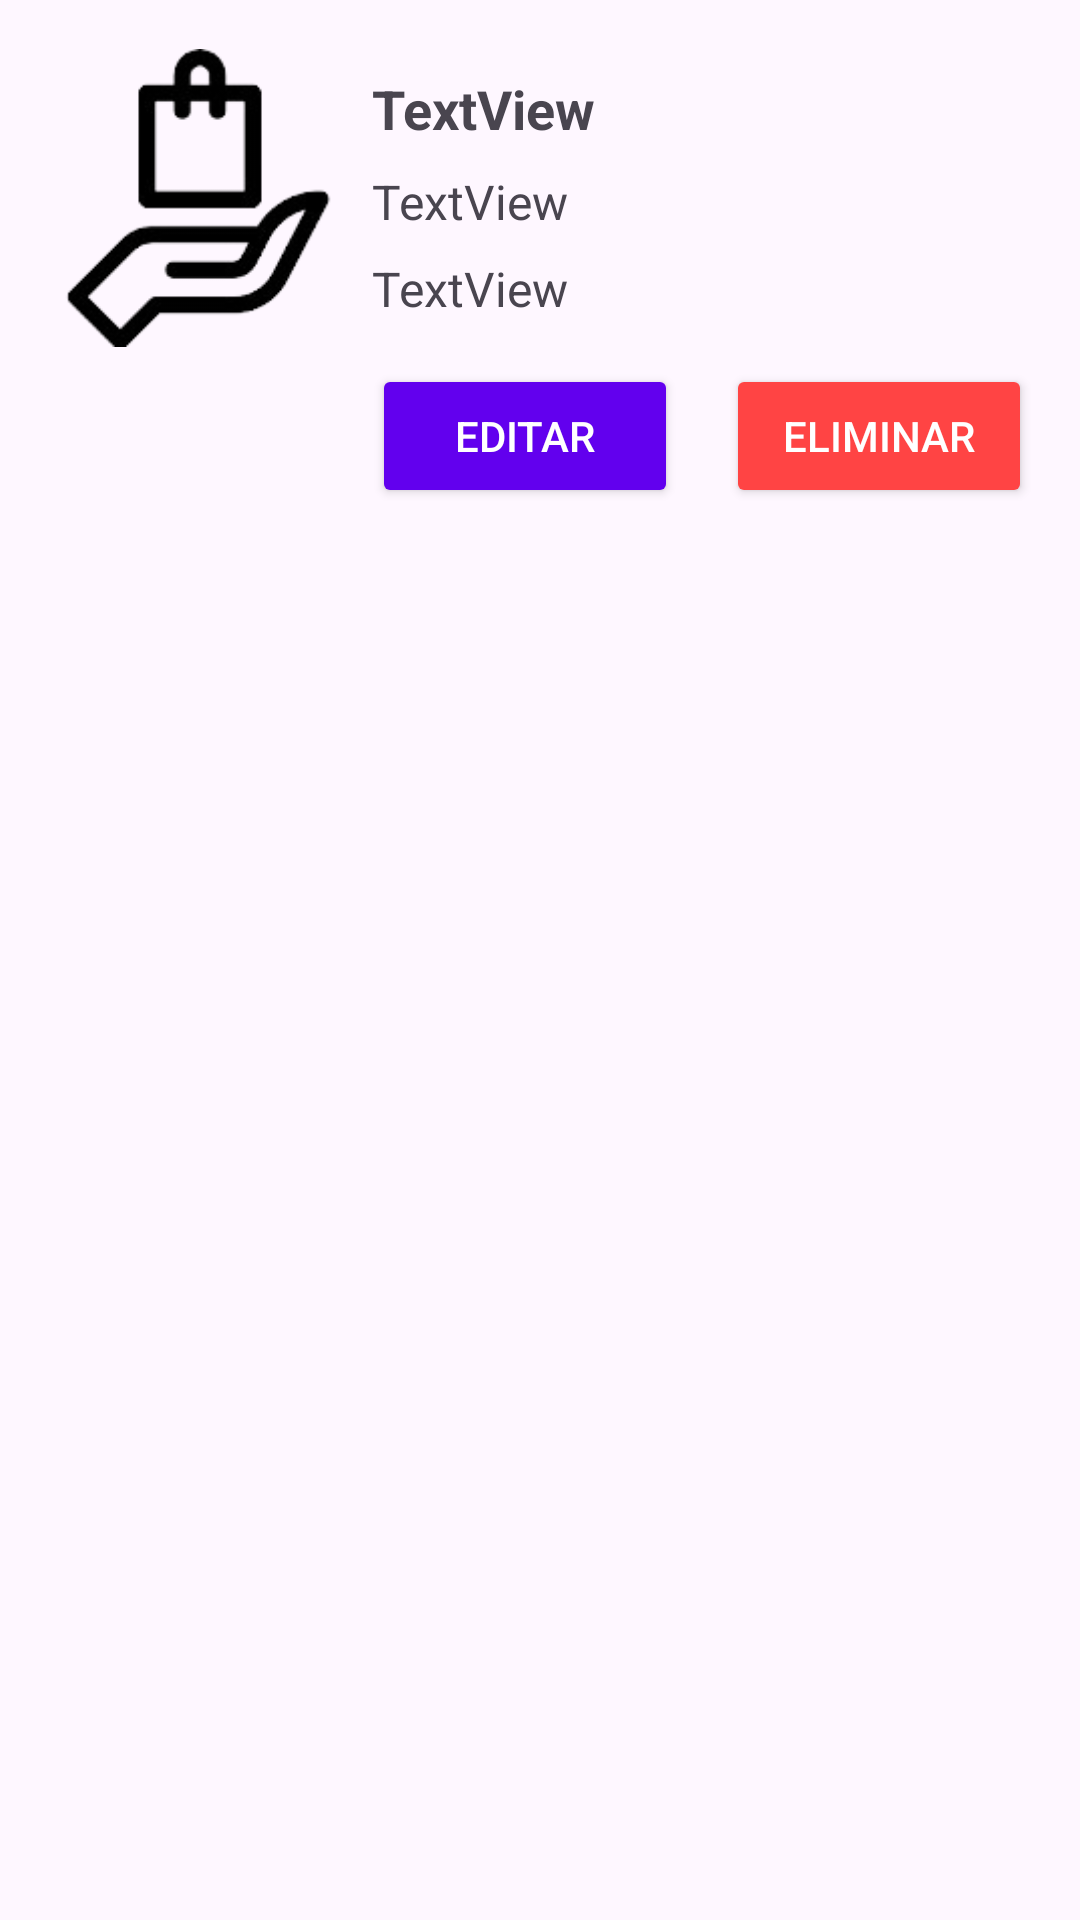

The Android layout XML behind this screen, and the referenced resources:
<!-- AndroidManifest.xml: application theme Theme.Profundizacion -->
<!-- res/layout/product_item.xml -->
<?xml version="1.0" encoding="utf-8"?>

<androidx.constraintlayout.widget.ConstraintLayout xmlns:android="http://schemas.android.com/apk/res/android"
    xmlns:app="http://schemas.android.com/apk/res-auto"
    xmlns:tools="http://schemas.android.com/tools"
    android:layout_width="match_parent"
    android:layout_height="wrap_content"
    android:padding="16dp">

    <ImageView
        android:id="@+id/product_img"
        android:layout_width="100dp"
        android:layout_height="100dp"
        android:layout_marginEnd="16dp"
        app:layout_constraintStart_toStartOf="parent"
        app:layout_constraintTop_toTopOf="parent"
        app:srcCompat="@drawable/product_icon" />

    <TextView
        android:id="@+id/product_name"
        android:layout_width="0dp"
        android:layout_height="wrap_content"
        android:layout_marginStart="8dp"
        android:layout_marginTop="8dp"
        android:layout_marginEnd="8dp"
        android:text="TextView"
        android:textSize="18sp"
        android:textStyle="bold"
        app:layout_constraintEnd_toEndOf="parent"
        app:layout_constraintStart_toEndOf="@+id/product_img"
        app:layout_constraintTop_toTopOf="parent" />

    <TextView
        android:id="@+id/product_price"
        android:layout_width="258dp"
        android:layout_height="21dp"
        android:layout_marginTop="8dp"
        android:text="TextView"
        android:textSize="16sp"
        app:layout_constraintEnd_toEndOf="parent"
        app:layout_constraintHorizontal_bias="0.0"
        app:layout_constraintStart_toStartOf="@+id/product_name"
        app:layout_constraintTop_toBottomOf="@+id/product_name" />

    <TextView
        android:id="@+id/product_cant"
        android:layout_width="253dp"
        android:layout_height="20dp"
        android:layout_marginTop="8dp"
        android:text="TextView"
        android:textSize="16sp"
        app:layout_constraintEnd_toEndOf="parent"
        app:layout_constraintHorizontal_bias="0.0"
        app:layout_constraintStart_toStartOf="@+id/product_price"
        app:layout_constraintTop_toBottomOf="@+id/product_price" />

    <Button
        android:id="@+id/edit_btn"
        android:layout_width="0dp"
        android:layout_height="wrap_content"
        android:layout_marginTop="16dp"
        android:backgroundTint="@color/design_default_color_primary"
        android:text="Editar"
        android:textColor="@android:color/white"
        app:layout_constraintEnd_toStartOf="@+id/delete_btn"
        app:layout_constraintStart_toStartOf="@+id/product_cant"
        app:layout_constraintTop_toBottomOf="@+id/product_cant" />

    <Button
        android:id="@+id/delete_btn"
        android:layout_width="0dp"
        android:layout_height="wrap_content"
        android:layout_marginStart="16dp"
        android:layout_marginTop="16dp"
        android:backgroundTint="@android:color/holo_red_light"
        android:text="Eliminar"
        android:textColor="@android:color/white"
        app:layout_constraintEnd_toEndOf="parent"
        app:layout_constraintStart_toEndOf="@+id/edit_btn"
        app:layout_constraintTop_toBottomOf="@+id/product_cant" />

</androidx.constraintlayout.widget.ConstraintLayout>
<!-- resources referenced by this layout -->
<resources>
  <!-- drawable product_icon: png bitmap (drawable, 9470 bytes) -->
  <style name="Theme.Profundizacion" parent="Base.Theme.Profundizacion" />
  <style name="Base.Theme.Profundizacion" parent="Theme.Material3.DayNight.NoActionBar">
          
          
      </style>
</resources>
